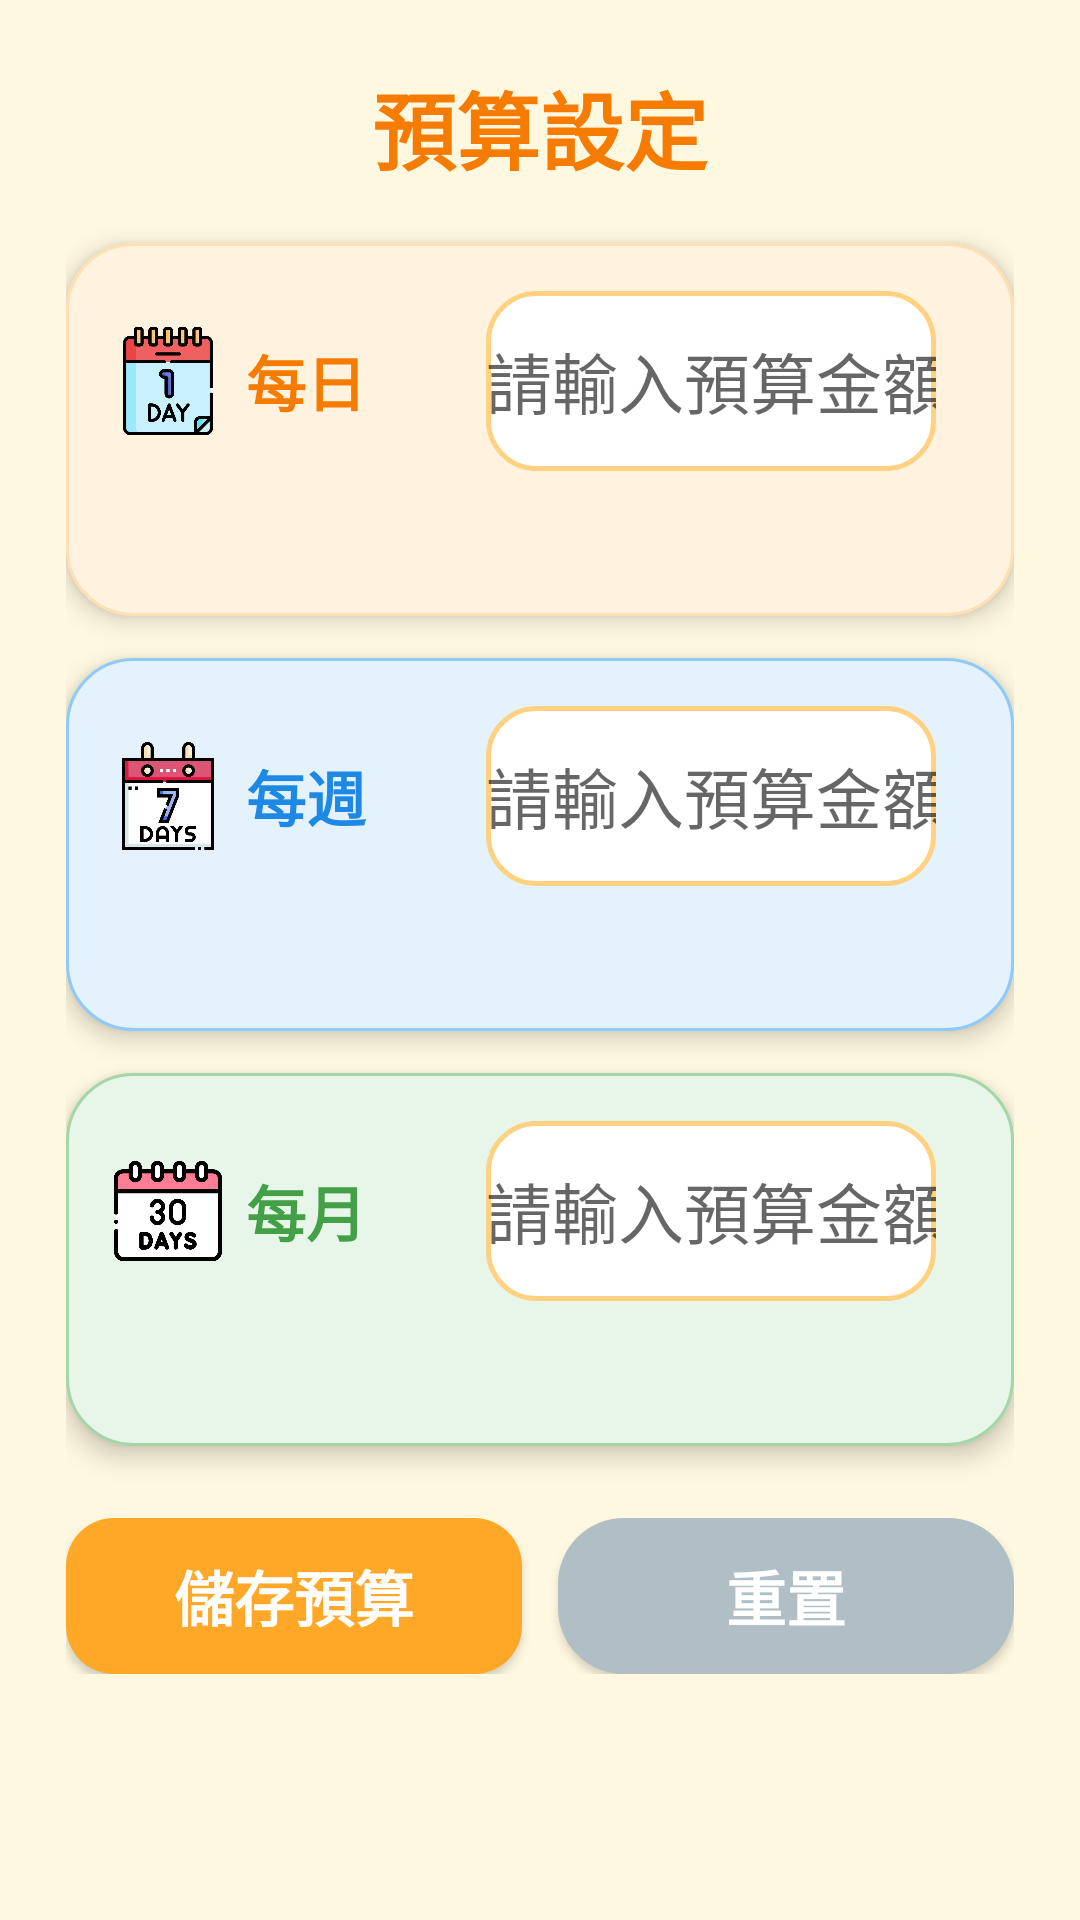

The Android layout XML behind this screen, and the referenced resources:
<!-- AndroidManifest.xml: application theme Theme.cash -->
<!-- res/layout/activity_budget.xml -->
<ScrollView xmlns:android="http://schemas.android.com/apk/res/android"
    android:layout_width="match_parent"
    android:layout_height="match_parent"
    android:background="#FFF8E1">

    <LinearLayout
        android:layout_width="match_parent"
        android:layout_height="wrap_content"
        android:orientation="vertical"
        android:padding="22dp"
        android:gravity="center_horizontal">

        
        <TextView
            android:id="@+id/tv_budget_title"
            android:layout_width="wrap_content"
            android:layout_height="wrap_content"
            android:text="@string/budget_setting_title"
            android:textSize="28sp"
            android:textStyle="bold"
            android:textColor="#F57C00"
            android:layout_marginBottom="18dp" />

        
        <LinearLayout
            android:layout_width="match_parent"
            android:layout_height="wrap_content"
            android:orientation="vertical"
            android:background="@drawable/card_orange"
            android:padding="16dp"
            android:layout_marginBottom="14dp"
            android:elevation="5dp">

            <LinearLayout
                android:layout_width="match_parent"
                android:layout_height="wrap_content"
                android:orientation="horizontal"
                android:gravity="center_vertical">

                <ImageView
                    android:layout_width="36dp"
                    android:layout_height="36dp"
                    android:gravity="center"
                    android:src="@drawable/day"
                    android:scaleType="centerInside"
                    android:textSize="22sp"
                    android:layout_marginEnd="8dp"/>
                <TextView
                    android:layout_width="70dp"
                    android:layout_height="wrap_content"
                    android:text="@string/budget_daily"
                    android:textSize="20sp"
                    android:textStyle="bold"
                    android:textColor="#F57C00"/>

                <EditText
                    android:id="@+id/et_budget_day"
                    android:layout_width="0dp"
                    android:layout_height="60dp"
                    android:minHeight="60dp"
                    android:layout_weight="1"
                    android:background="@drawable/rounded_input_bg"
                    android:gravity="center"
                    android:hint="@string/budget_hint"
                    android:inputType="numberDecimal"
                    android:textColor="#333333"
                    android:textSize="22sp"
                    android:padding="0dp"
                    android:layout_marginStart="10dp"
                    android:layout_marginEnd="10dp"/>
            </LinearLayout>

            
            <TextView
                android:id="@+id/tv_budget_show_day"
                android:layout_width="match_parent"
                android:layout_height="wrap_content"
                android:text=""
                android:textSize="18sp"
                android:textColor="#BF360C"
                android:gravity="end"
                android:layout_marginTop="8dp"/>
        </LinearLayout>

        
        <LinearLayout
            android:layout_width="match_parent"
            android:layout_height="wrap_content"
            android:orientation="vertical"
            android:background="@drawable/card_blue"
            android:padding="16dp"
            android:layout_marginBottom="14dp"
            android:elevation="5dp">

            <LinearLayout
                android:layout_width="match_parent"
                android:layout_height="wrap_content"
                android:orientation="horizontal"
                android:gravity="center_vertical">

                <ImageView
                    android:layout_width="36dp"
                    android:layout_height="36dp"
                    android:gravity="center"
                    android:src="@drawable/week"
                    android:scaleType="centerInside"
                    android:textSize="22sp"
                    android:layout_marginEnd="8dp"/>
                <TextView
                    android:layout_width="70dp"
                    android:layout_height="wrap_content"
                    android:text="@string/budget_weekly"
                    android:textSize="20sp"
                    android:textStyle="bold"
                    android:textColor="#1E88E5"/>
                <EditText
                    android:id="@+id/et_budget_week"
                    android:layout_width="0dp"
                    android:layout_height="60dp"
                    android:minHeight="60dp"
                    android:layout_weight="1"
                    android:background="@drawable/rounded_input_bg"
                    android:hint="@string/budget_hint"
                    android:textSize="22sp"
                    android:textColor="#333333"
                    android:inputType="numberDecimal"
                    android:gravity="center"
                    android:padding="0dp"
                    android:layout_marginStart="10dp"
                    android:layout_marginEnd="10dp"/>
            </LinearLayout>

            <TextView
                android:id="@+id/tv_budget_show_week"
                android:layout_width="match_parent"
                android:layout_height="wrap_content"
                android:text=""
                android:textSize="18sp"
                android:textColor="#BF360C"
                android:gravity="end"
                android:layout_marginTop="8dp"/>
        </LinearLayout>

        
        <LinearLayout
            android:layout_width="match_parent"
            android:layout_height="wrap_content"
            android:orientation="vertical"
            android:background="@drawable/card_green"
            android:padding="16dp"
            android:layout_marginBottom="10dp"
            android:elevation="5dp">

            <LinearLayout
                android:layout_width="match_parent"
                android:layout_height="wrap_content"
                android:orientation="horizontal"
                android:gravity="center_vertical">

                <ImageView
                    android:layout_width="36dp"
                    android:layout_height="36dp"
                    android:gravity="center"
                    android:src="@drawable/month"
                    android:scaleType="centerInside"
                    android:textSize="22sp"
                    android:layout_marginEnd="8dp"/>
                <TextView
                    android:layout_width="70dp"
                    android:layout_height="wrap_content"
                    android:text="@string/budget_monthly"
                    android:textSize="20sp"
                    android:textStyle="bold"
                    android:textColor="#43A047"/>
                <EditText
                    android:id="@+id/et_budget_month"
                    android:layout_width="0dp"
                    android:layout_height="60dp"
                    android:minHeight="60dp"
                    android:layout_weight="1"
                    android:background="@drawable/rounded_input_bg"
                    android:hint="@string/budget_hint"
                    android:textSize="22sp"
                    android:textColor="#333333"
                    android:inputType="numberDecimal"
                    android:gravity="center"
                    android:padding="0dp"
                    android:layout_marginStart="10dp"
                    android:layout_marginEnd="10dp"/>
            </LinearLayout>

            <TextView
                android:id="@+id/tv_budget_show_month"
                android:layout_width="match_parent"
                android:layout_height="wrap_content"
                android:text=""
                android:textSize="18sp"
                android:textColor="#BF360C"
                android:gravity="end"
                android:layout_marginTop="8dp"/>
        </LinearLayout>

        
        <TextView
            android:id="@+id/tv_budget_error"
            android:layout_width="match_parent"
            android:layout_height="wrap_content"
            android:text="@string/budget_invalid"
            android:textColor="#fff"
            android:textSize="16sp"
            android:visibility="gone"
            android:gravity="center"
            android:padding="6dp"
            android:layout_marginBottom="8dp"
            android:layout_marginTop="6dp"
            android:backgroundTint="#FF5252"
            android:background="@drawable/rounded_input_error"/>

        
        <LinearLayout
            android:layout_width="match_parent"
            android:layout_height="wrap_content"
            android:orientation="horizontal"
            android:gravity="center"
            android:layout_marginTop="14dp"
            android:layout_marginBottom="12dp">

            <Button
                android:id="@+id/btn_budget_save"
                android:layout_width="0dp"
                android:layout_height="52dp"
                android:layout_weight="1"
                android:text="@string/budget_save"
                android:textColor="#fff"
                android:background="@drawable/rounded_button_orange"
                android:textSize="20sp"
                android:textStyle="bold"
                android:elevation="4dp"
                android:layout_marginEnd="12dp"/>

            <Button
                android:id="@+id/btn_budget_reset"
                android:layout_width="0dp"
                android:layout_height="52dp"
                android:layout_weight="1"
                android:text="@string/budget_reset"
                android:textColor="#fff"
                android:background="@drawable/rounded_button_gray"
                android:textSize="20sp"
                android:textStyle="bold"
                android:elevation="4dp"/>
        </LinearLayout>
    </LinearLayout>
</ScrollView>
<!-- resources referenced by this layout -->
<resources>
  <!-- drawable card_blue (drawable) -->
  <shape xmlns:android="http://schemas.android.com/apk/res/android">
      <solid android:color="#E3F2FD"/>
      <corners android:radius="22dp"/>
      <stroke android:width="1dp" android:color="#90CAF9"/>
  </shape>
  <!-- drawable card_green (drawable) -->
  <shape xmlns:android="http://schemas.android.com/apk/res/android">
      <solid android:color="#E8F5E9"/>
      <corners android:radius="22dp"/>
      <stroke android:width="1dp" android:color="#A5D6A7"/>
  </shape>
  <!-- drawable card_orange (drawable) -->
  <shape xmlns:android="http://schemas.android.com/apk/res/android">
      <solid android:color="#FFF3E0"/>
      <corners android:radius="22dp"/>
      <stroke android:width="1dp" android:color="#FFE0B2"/>
  </shape>
  <!-- drawable day: png bitmap (drawable, 17585 bytes) -->
  <!-- drawable month: png bitmap (drawable, 23334 bytes) -->
  <!-- drawable rounded_button_gray (drawable) -->
  <shape xmlns:android="http://schemas.android.com/apk/res/android">
      <solid android:color="#B0BEC5"/>
      <corners android:radius="22dp"/>
  </shape>
  <!-- drawable rounded_button_orange (drawable) -->
  <shape xmlns:android="http://schemas.android.com/apk/res/android">
      <solid android:color="#FFA726"/>
      <corners android:radius="16dp"/>
  </shape>
  <!-- drawable rounded_input_bg (drawable) -->
  <shape xmlns:android="http://schemas.android.com/apk/res/android">
      <solid android:color="#FFFFFF"/>
      <corners android:radius="16dp"/>
      <stroke android:width="1.5dp" android:color="#FFD180"/>
  </shape>
  <!-- drawable rounded_input_error (drawable) -->
  <shape xmlns:android="http://schemas.android.com/apk/res/android">
      <solid android:color="#FF5252"/>
      <corners android:radius="14dp"/>
  </shape>
  <!-- drawable week: png bitmap (drawable, 19418 bytes) -->
  <string name="budget_daily">每日</string>
  <string name="budget_hint">請輸入預算金額</string>
  <string name="budget_invalid">請輸入有效的金額</string>
  <string name="budget_monthly">每月</string>
  <string name="budget_reset">重置</string>
  <string name="budget_save">儲存預算</string>
  <string name="budget_setting_title">預算設定</string>
  <string name="budget_weekly">每週</string>
  <style name="Theme.cash" parent="Theme.AppCompat.Light.NoActionBar" />
</resources>
